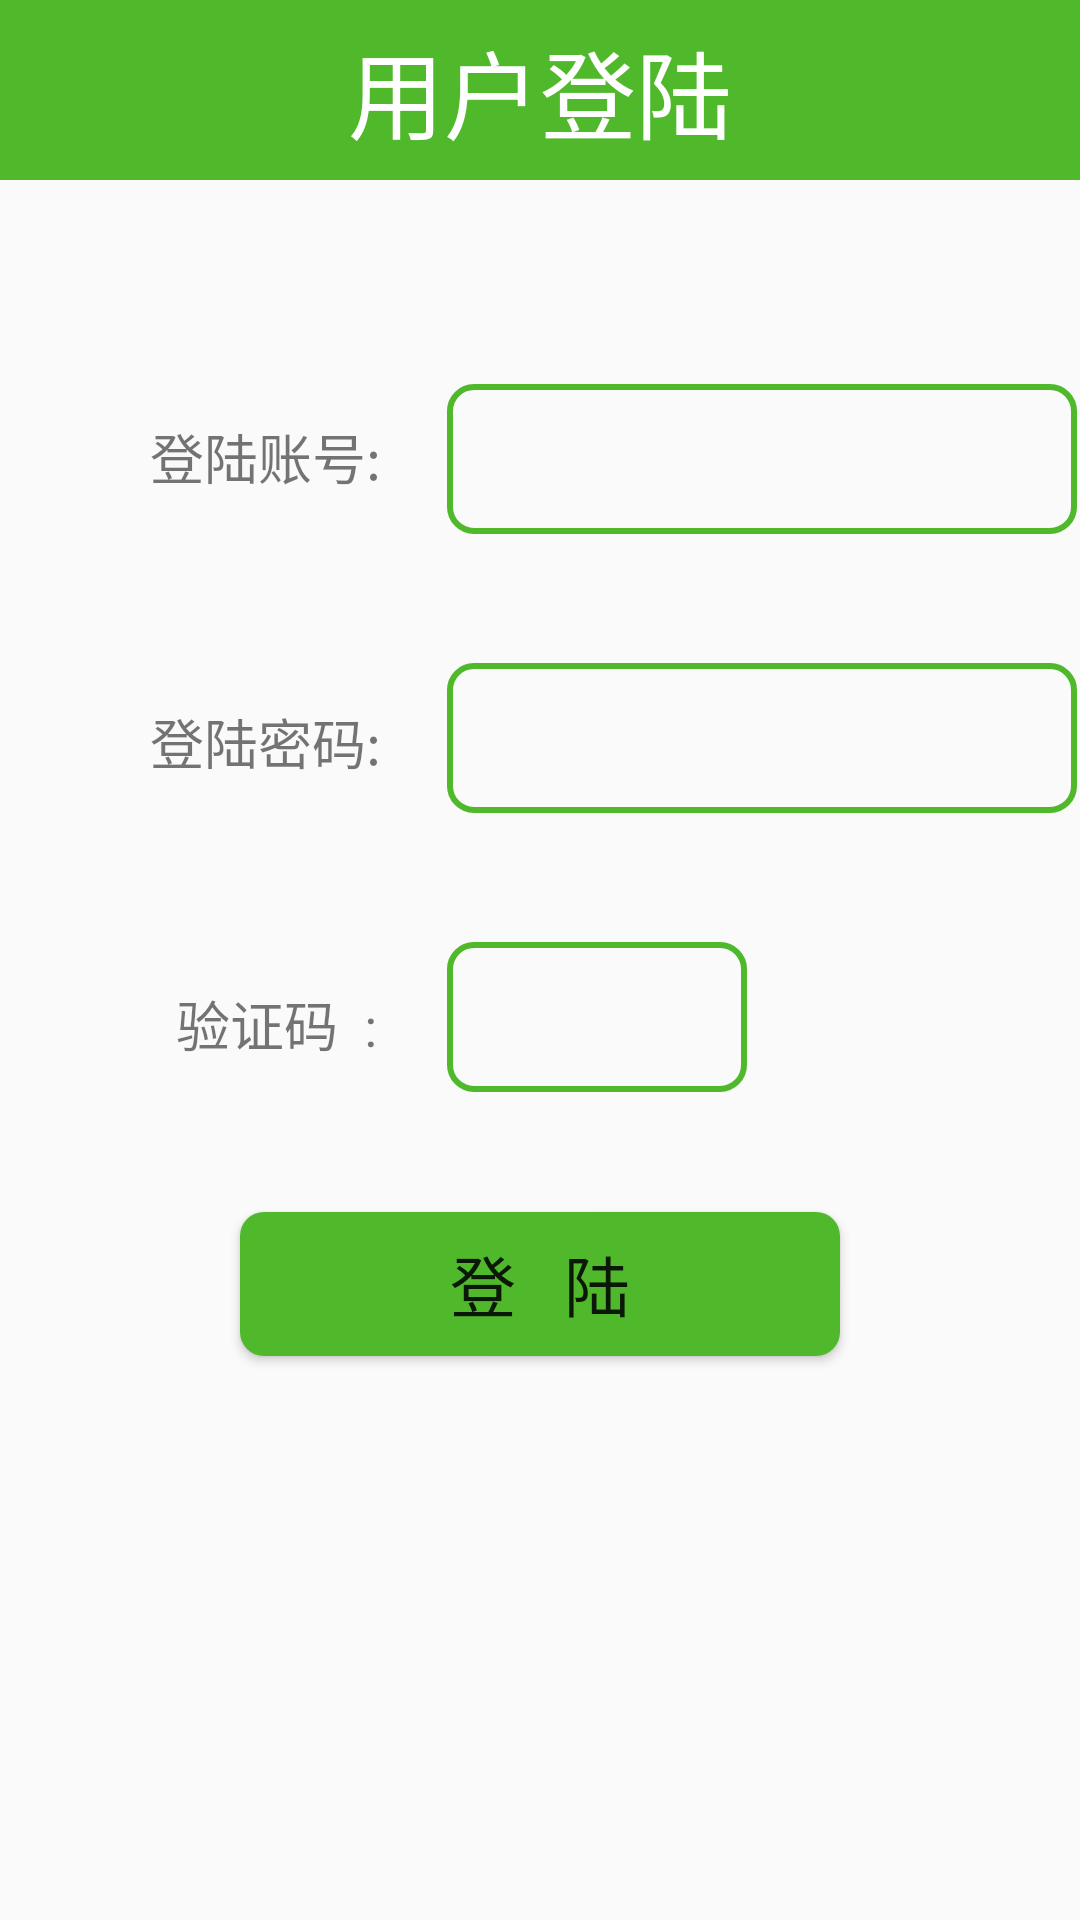

The Android layout XML behind this screen, and the referenced resources:
<!-- AndroidManifest.xml: application theme AppTheme -->
<!-- res/layout/activity_login.xml -->
<?xml version="1.0" encoding="utf-8"?>
<RelativeLayout xmlns:android="http://schemas.android.com/apk/res/android"
    xmlns:app="http://schemas.android.com/apk/res-auto"
    xmlns:tools="http://schemas.android.com/tools"
    android:layout_width="match_parent"
    android:layout_height="match_parent"
    tools:context="com.litte.employeemanagement.activity.LoginActivity">

    <TextView
        style="@style/Title"
        android:text="用户登陆"
        android:id="@+id/tv_login_title" />

    <TextView
        android:id="@+id/tv_login_username"
        android:layout_width="wrap_content"
        android:layout_height="wrap_content"
        android:layout_alignParentStart="true"
        android:layout_below="@+id/tv_login_title"
        android:layout_marginStart="50dp"
        android:layout_marginTop="79dp"
        android:text="登陆账号:"
        android:textSize="18sp"/>

    <EditText
        android:id="@+id/et_login_username"
        android:layout_width="wrap_content"
        android:layout_height="wrap_content"
        android:layout_marginStart="22dp"
        android:ems="10"
        android:inputType="text"
        android:layout_alignBaseline="@+id/tv_login_username"
        android:layout_alignBottom="@+id/tv_login_username"
        android:layout_toEndOf="@+id/tv_login_username"
        android:background="@drawable/edit_bg"/>

    <TextView
        android:id="@+id/tv_login_password"
        android:layout_width="wrap_content"
        android:layout_height="wrap_content"
        android:layout_alignStart="@+id/tv_login_username"
        android:layout_below="@+id/et_login_username"
        android:layout_marginTop="56dp"
        android:text="登陆密码:"
        android:textSize="18sp" />

    <EditText
        android:id="@+id/et_login_password"
        android:layout_width="wrap_content"
        android:layout_height="wrap_content"
        android:layout_alignEnd="@+id/et_login_username"
        android:layout_below="@+id/et_login_username"
        android:layout_marginTop="43dp"
        android:ems="10"
        android:inputType="textPassword"
        android:background="@drawable/edit_bg"/>

    <TextView
        android:id="@+id/tv_login_code"
        android:layout_width="wrap_content"
        android:layout_height="wrap_content"
        android:layout_alignStart="@+id/tv_login_password"
        android:layout_below="@+id/et_login_password"
        android:layout_marginTop="57dp"
        android:text="  验证码  :"
        android:textSize="18sp"/>

    <EditText
        android:id="@+id/et_login_code"
        android:layout_width="100dp"
        android:layout_height="wrap_content"
        android:layout_alignStart="@+id/et_login_password"
        android:layout_below="@+id/et_login_password"
        android:layout_marginTop="43dp"
        android:ems="4"
        android:inputType="text"
        android:background="@drawable/edit_bg"/>

    <ImageView
        android:id="@+id/img_login_code"
        android:layout_width="100dp"
        android:layout_height="50dp"
        android:layout_alignBottom="@+id/et_login_code"
        android:layout_alignEnd="@+id/et_login_password"
        app:srcCompat="@mipmap/ic_launcher"
        android:onClick="login_getCode"/>

    <Button
        android:onClick="login_login"
        android:layout_width="wrap_content"
        android:layout_height="wrap_content"
        android:layout_marginTop="40dp"
        android:text="登   陆"
        android:textSize="22sp"
        android:background="@drawable/button_bg"
        android:layout_below="@+id/et_login_code"
        android:layout_centerHorizontal="true" />

</RelativeLayout>
<!-- resources referenced by this layout -->
<resources>
  <!-- drawable button_bg (drawable) -->
  <?xml version="1.0" encoding="utf-8"?>
  <shape xmlns:android="http://schemas.android.com/apk/res/android">
      <corners android:radius="8dp"/>
      <solid android:color="#4FB82B"/>
      <size android:height="45dp" android:width="200dp"/>
  
  </shape>
  <!-- drawable edit_bg (drawable) -->
  <?xml version="1.0" encoding="utf-8"?>
  <shape xmlns:android="http://schemas.android.com/apk/res/android">
      <corners android:radius="8dp"/>
      <stroke android:width="2dp" android:color="#4FB82B"/>
      <size android:width="150dp" android:height="50dp" />
  </shape>
  <style name="Title">
          <item name="android:gravity">center</item>
          <item name="android:textSize">32sp</item>
          <item name="android:background">#4FB82B</item>
          <item name="android:textColor">#FFFFFF</item>
          <item name="android:layout_width">match_parent</item>
          <item name="android:layout_height">60dp</item>
      </style>
  <style name="AppTheme" parent="Theme.AppCompat.Light.NoActionBar">
          
          <item name="colorPrimary">@color/colorPrimary</item>
          <item name="colorPrimaryDark">@color/colorPrimaryDark</item>
          <item name="colorAccent">@color/colorAccent</item>
      </style>
  <!-- not gathered from this repository: default colours our renderer supplied (Android Studio template values) -->
  <color name="colorPrimary">#FF6200EE</color>
  <color name="colorPrimaryDark">#FF3700B3</color>
  <color name="colorAccent">#FF03DAC5</color>
</resources>
